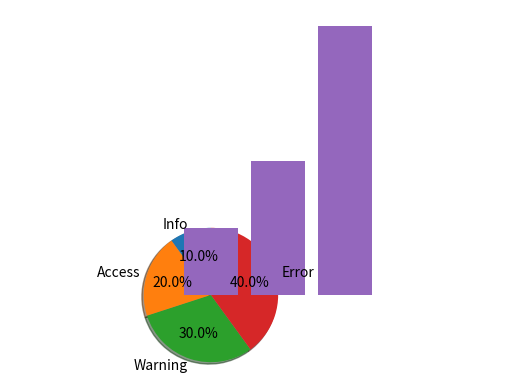

Source code (Python):
import matplotlib
import numpy as np
import matplotlib.pyplot as plt

class drawPie:
    def drawPie(self,explode,labelList,sizeList,autoPct='%1.1f%%',shadow=True,startAngle='90'):
        self.explode = explode
        self.labelList = labelList
        self.sizeList = sizeList
        self.autoPct = autoPct
        self.shadow = shadow
        self.startAngle = startAngle

        if len(labelList) == len(sizeList):
            fig1, ax1 = plt.subplots()
            ax1.pie(sizeList, explode=explode, labels=labelList, autopct=autoPct, shadow=shadow, startangle=90)
            ax1.axis('equal')
            return plt.show()
        else:
            print("len(labelList) not equal to len(sizeList)")

class drawBar:
    def drawBar(self,xList,yList):
        self.xList = xList
        self.yList = yList
        if len(xList) == len(yList):
            plt.bar(xList,yList)
            plt.show()
        else:
            print("len(xList) not equal to len(yList)")

pie = drawPie()
pie.drawPie([0,0,0,0],['Info','Access','Warning','Error'],[1,2,3,4])
bar = drawBar()
bar.drawBar([0,1,2],[1,2,4])
